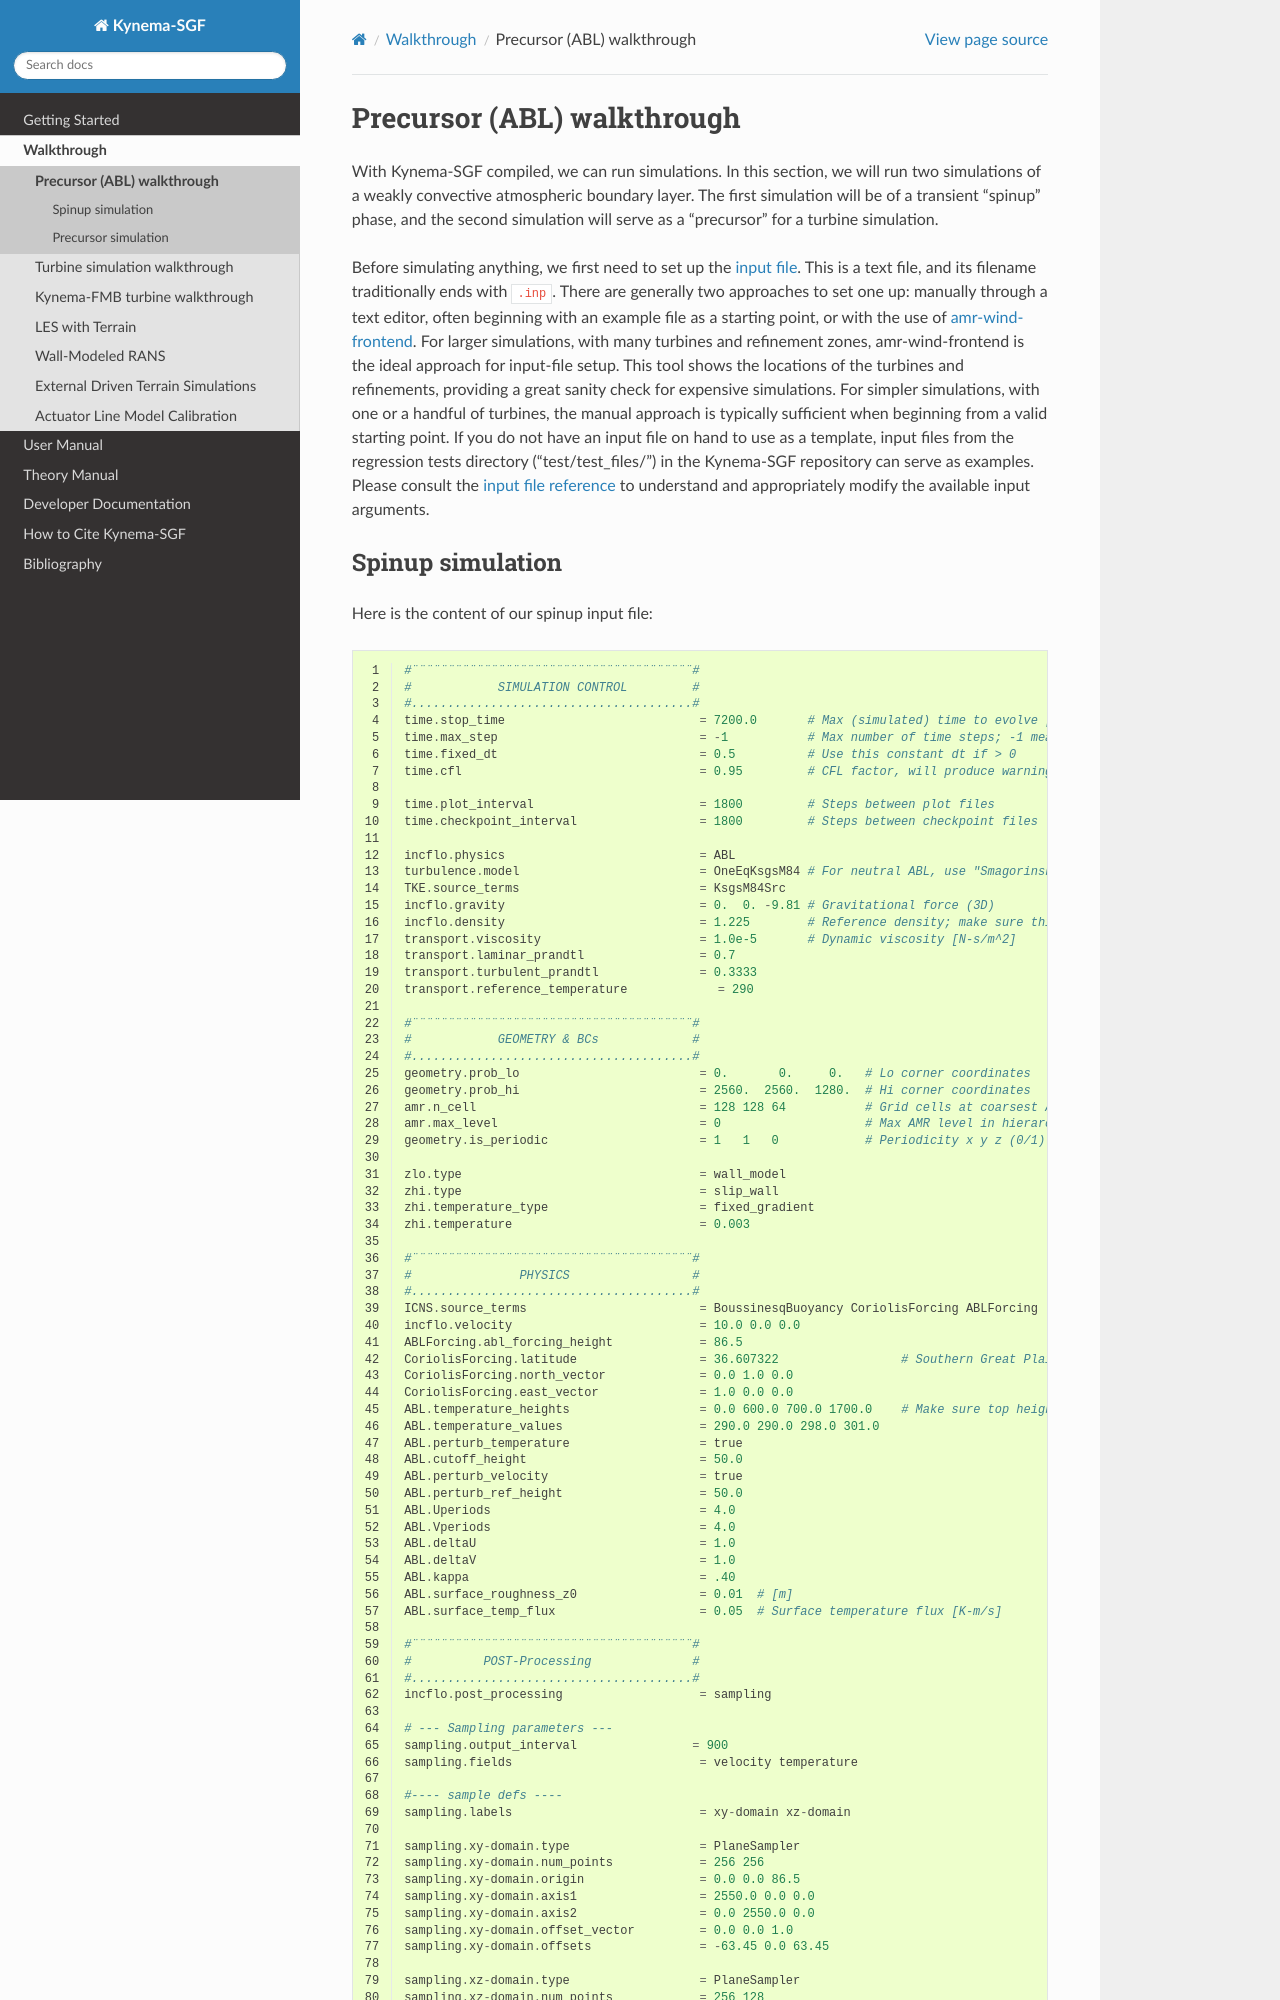

repository: kynema/kynema-sgf · page: walkthrough/precursor.html · generator: sphinx

.. spelling:word-list::

   xy

.. _precursor:

Precursor (ABL) walkthrough
===========================

With Kynema-SGF compiled, we can run simulations. In this section, we will run two simulations of a
weakly convective atmospheric boundary layer. The first simulation will be of a transient "spinup" phase,
and the second simulation will serve as a "precursor" for a turbine simulation.

Before simulating anything, we first need to set up the :doc:`input file <../user/inputs>`. This 
is a text file, and its filename traditionally ends with ``.inp``. There are generally two approaches to 
set one up: manually through a text editor, often beginning with an example file as a starting point,
or with the use of `amr-wind-frontend <https://github.com/Exawind/amr-wind-frontend>`_. For larger 
simulations, with many turbines and refinement zones, amr-wind-frontend is the ideal approach for 
input-file setup. This tool shows the locations of the turbines and refinements, providing a great 
sanity check for expensive simulations. For simpler simulations, with one or a handful of turbines,
the manual approach is typically sufficient when beginning from a valid starting point. If you do not 
have an input file on hand to use as a template, input files from the regression tests directory 
("test/test_files/") in the Kynema-SGF repository can serve as examples. Please consult the 
:ref:`input file reference <input-file-ref>` to understand and appropriately modify the available input arguments.
